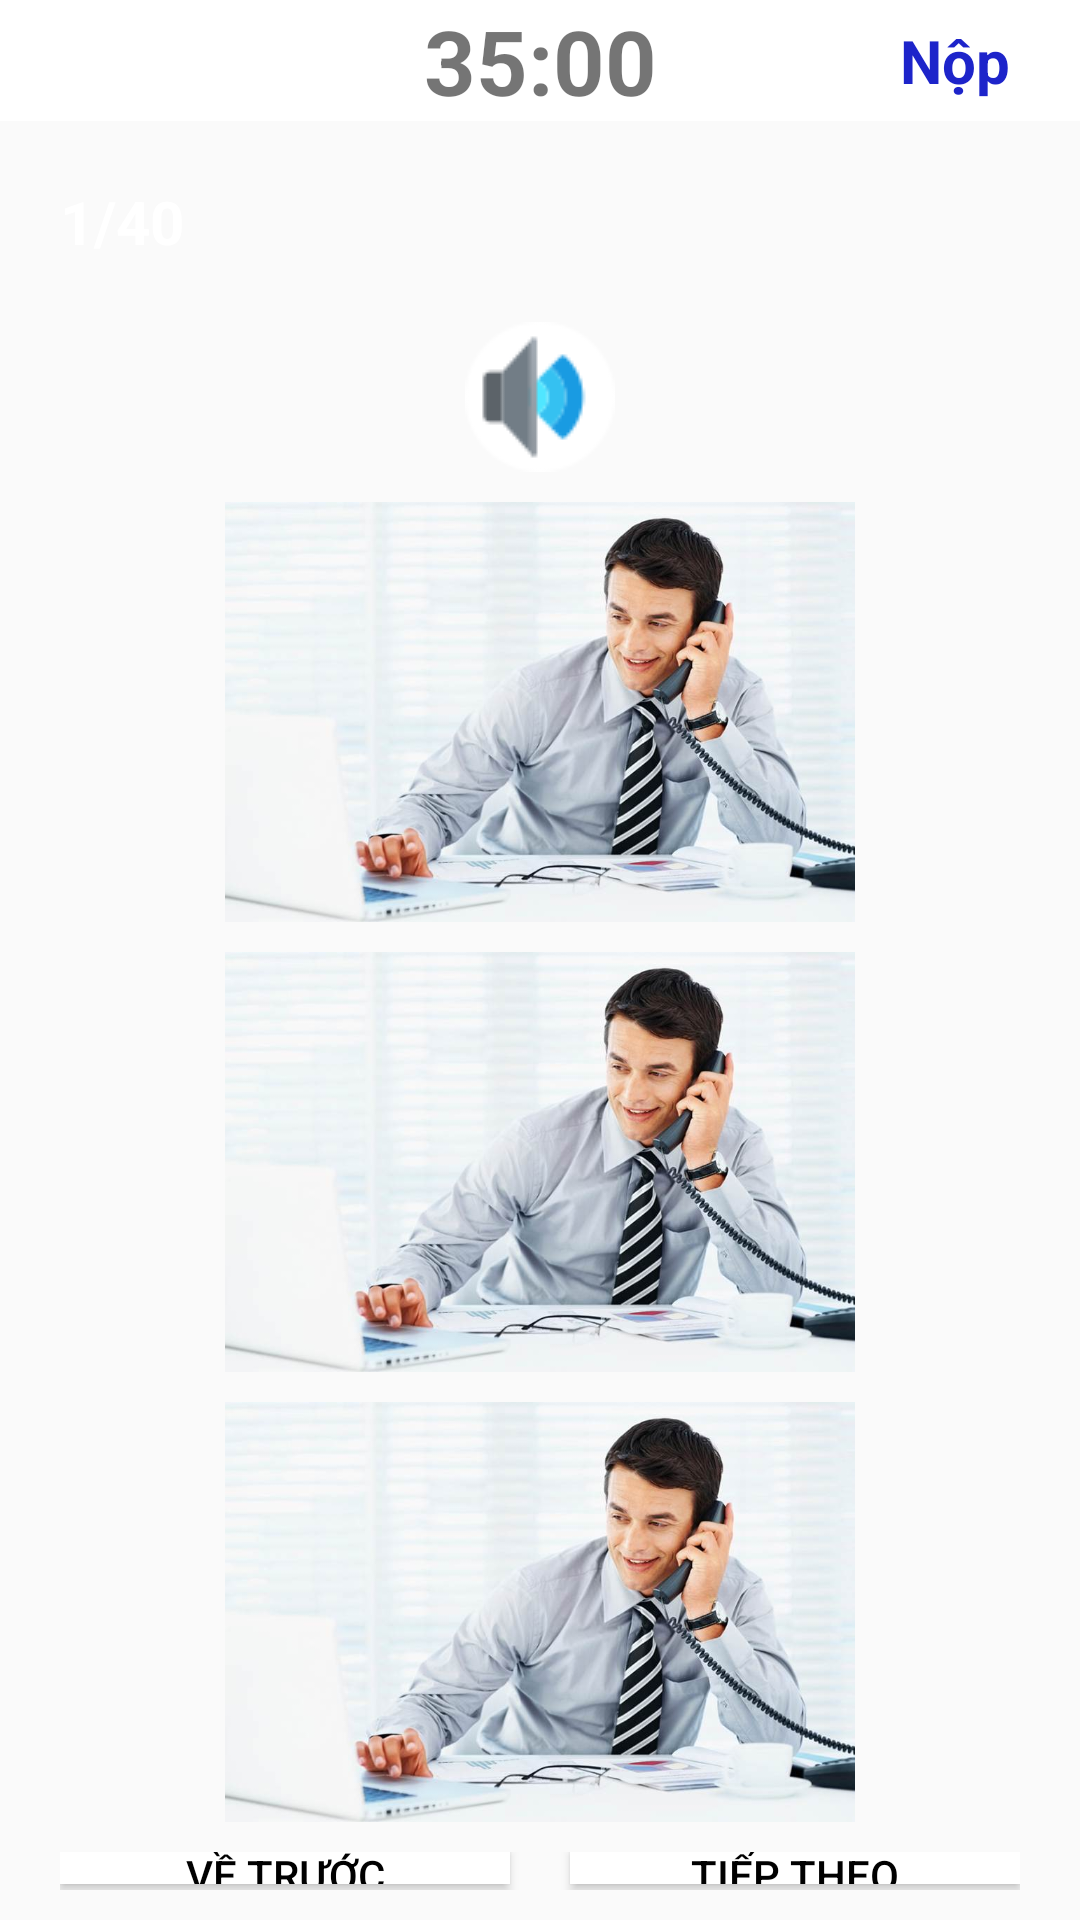

Layout XML and referenced resources for this Android screen:
<!-- AndroidManifest.xml: application theme Theme.AppTiengTrung -->
<!-- res/layout/hsklisten2_layout.xml -->
<?xml version="1.0" encoding="utf-8"?>
<LinearLayout xmlns:android="http://schemas.android.com/apk/res/android"
    android:layout_width="match_parent"
    android:layout_height="match_parent"
    xmlns:app="http://schemas.android.com/apk/res-auto"
    xmlns:tools="http://schemas.android.com/tools"
    android:background="@drawable/background"
    tools:context=".Hsk2listenActivity">
    <LinearLayout
        android:layout_width="match_parent"
        android:layout_height="match_parent"
        android:orientation="vertical">
        <LinearLayout
            android:layout_width="match_parent"
            android:layout_height="wrap_content"
            android:orientation="horizontal"
            android:background="@color/white"
            android:gravity="center_vertical">
            <ImageView
                android:id="@+id/ivBack"
                android:layout_width="0dp"
                android:layout_weight="1"
                android:layout_gravity="start"
                android:layout_height="wrap_content"
                android:src="@drawable/ic_back"/>
            <TextView
                android:id="@+id/tvTime"
                android:layout_width="0dp"
                android:layout_weight="4"
                android:layout_height="wrap_content"
                android:gravity="center"
                android:textStyle="bold"
                android:textSize="30dp"
                android:text="35:00"/>
            <TextView
                android:id="@+id/tvNop"
                android:textSize="20dp"
                android:textColor="@color/blue"
                android:text="Nộp"
                android:textStyle="bold"
                android:layout_width="0dp"
                android:layout_weight="1"
                android:layout_height="wrap_content"/>
        </LinearLayout>

        <LinearLayout
            android:layout_width="match_parent"
            android:layout_height="match_parent"
            android:orientation="vertical">
            <TextView
                android:id="@+id/tvCount"
                android:layout_width="match_parent"
                android:layout_height="wrap_content"
                android:textColor="@color/white"
                android:text="1/40"
                android:layout_margin="20dp"
                android:textStyle="bold"
                android:textSize="20dp"/>

            <LinearLayout
                android:layout_width="match_parent"
                android:layout_height="wrap_content"
                android:orientation="vertical"
                android:gravity="center"
                android:layout_marginHorizontal="20dp">
                <ImageView
                    android:id="@+id/ivSpeaker"
                    android:layout_width="wrap_content"
                    android:layout_height="wrap_content"
                    android:src="@drawable/speaker_hsk" />
                <ImageView
                    android:id="@+id/ivImage1"
                    android:layout_width="wrap_content"
                    android:layout_height="140dp"
                    android:layout_marginVertical="10dp"
                    android:src="@drawable/calling"/>
                <ImageView
                    android:id="@+id/ivImage2"
                    android:layout_width="wrap_content"
                    android:layout_height="140dp"
                    android:layout_marginBottom="10dp"
                    android:src="@drawable/calling"/>
                <ImageView
                    android:id="@+id/ivImage3"
                    android:layout_width="wrap_content"
                    android:layout_height="140dp"
                    android:layout_marginBottom="10dp"
                    android:src="@drawable/calling"/>

            </LinearLayout>

            <LinearLayout
                android:layout_width="match_parent"
                android:layout_height="match_parent"
                android:orientation="horizontal"
                android:gravity="bottom"
                android:layout_marginHorizontal="20dp"
                android:layout_marginBottom="10dp">
                <Button
                    android:id="@+id/btnPrev"
                    android:layout_width="0dp"
                    android:layout_height="wrap_content"
                    android:layout_weight="1"
                    android:text="Về trước"
                    android:textColor="@color/black"
                    android:background="@color/white"
                    android:layout_marginRight="20dp"/>
                <Button
                    android:id="@+id/btnNext"
                    android:layout_width="0dp"
                    android:layout_height="wrap_content"
                    android:layout_weight="1"
                    android:text="Tiếp theo"
                    android:textColor="@color/black"
                    android:background="@color/white" />
            </LinearLayout>
        </LinearLayout>
    </LinearLayout>
</LinearLayout>
<!-- resources referenced by this layout -->
<resources>
  <color name="black">#FF000000</color>
  <color name="blue">#1D24CA</color>
  <color name="white">#FFFFFFFF</color>
  <!-- drawable calling: jpg bitmap (drawable, 41218 bytes) -->
  <!-- drawable speaker_hsk: png bitmap (drawable, 1500 bytes) -->
  <style name="Theme.AppTiengTrung" parent="Theme.AppCompat.DayNight.NoActionBar">
          
          <item name="colorPrimary">@color/purple_500</item>
          <item name="colorPrimaryDark">@color/purple_700</item>
          <item name="colorAccent">@color/teal_200</item>
          
      </style>
  <color name="purple_500">#FF6200EE</color>
  <color name="purple_700">#FF3700B3</color>
  <color name="teal_200">#FF03DAC5</color>
</resources>
